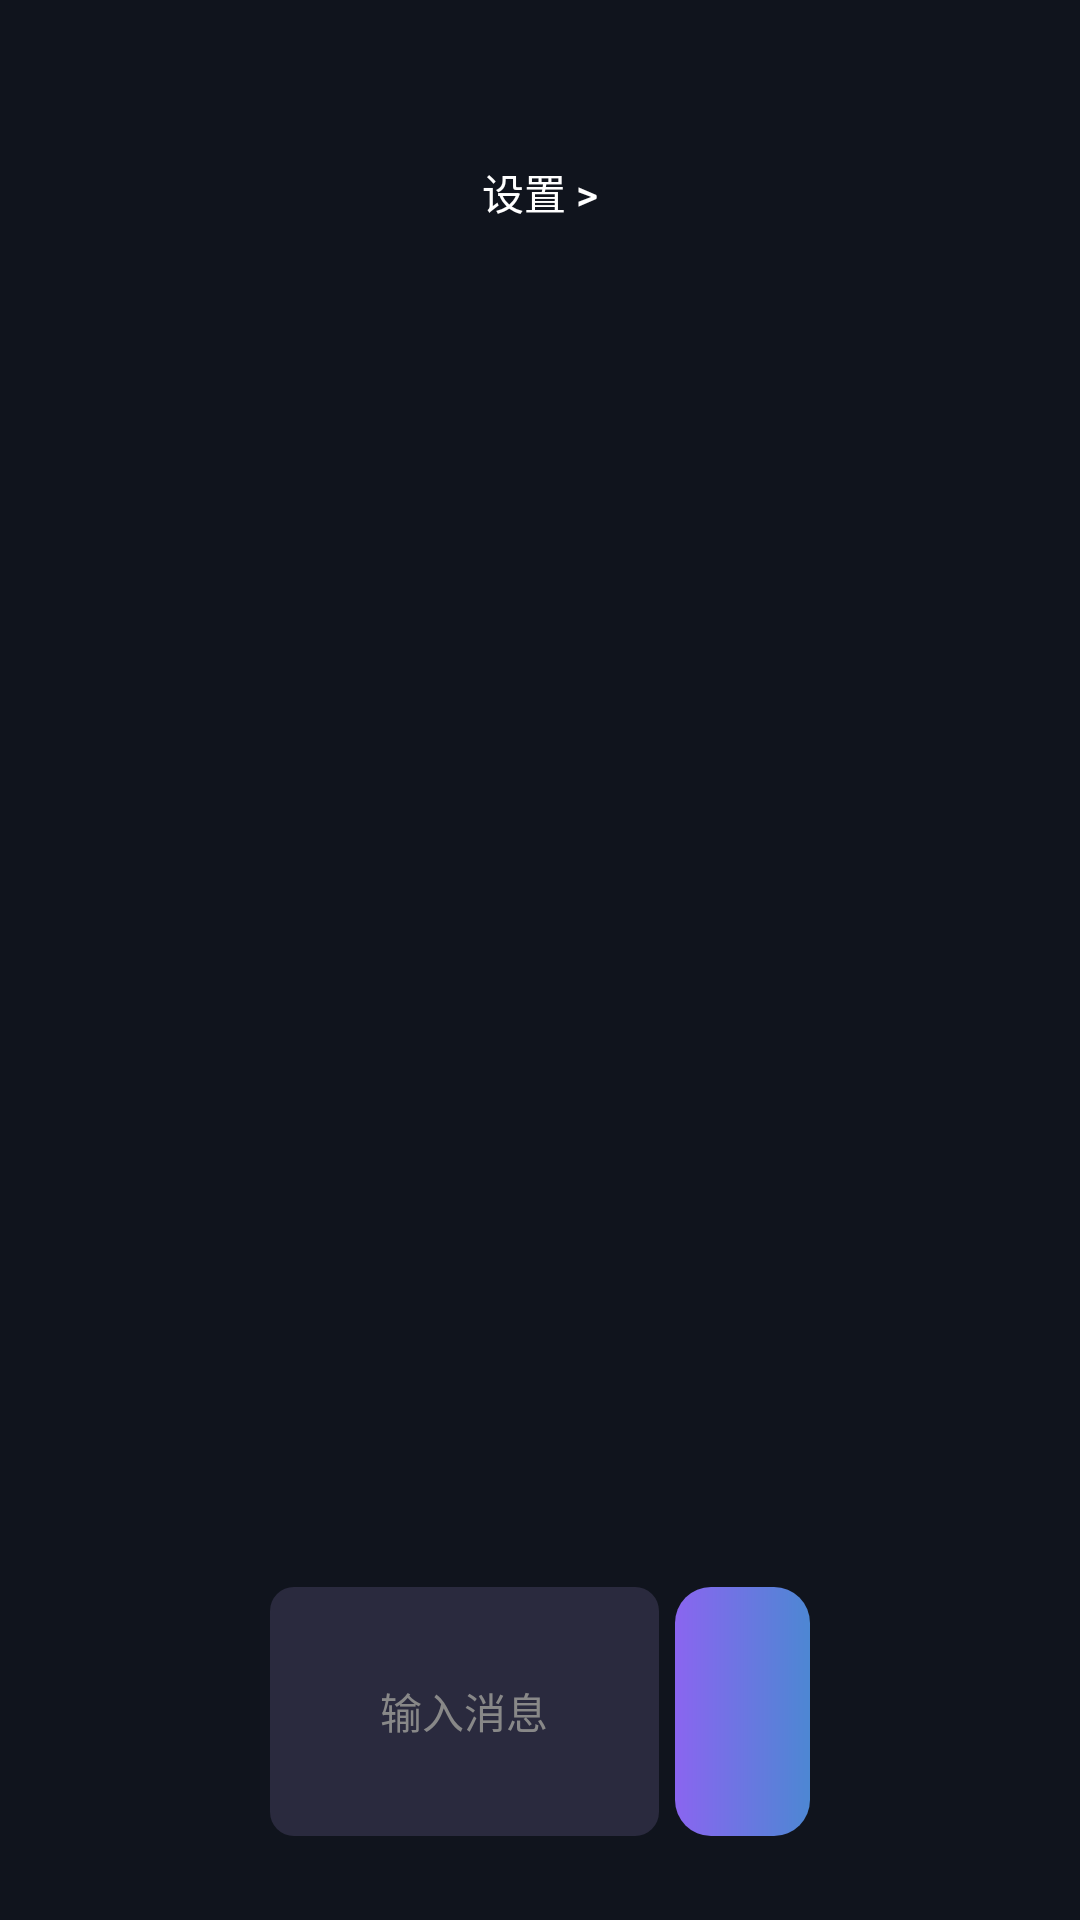

Produce the Android XML layout that renders to this screen, including the resource entries it uses.
<!-- AndroidManifest.xml: activity theme Theme.AppCompat.NoActionBar -->
<!-- res/layout/activity_chat.xml -->
<?xml version="1.0" encoding="utf-8"?>
<androidx.constraintlayout.widget.ConstraintLayout
    xmlns:android="http://schemas.android.com/apk/res/android"
    xmlns:app="http://schemas.android.com/apk/res-auto"
    android:layout_width="match_parent"
    android:layout_height="match_parent"
    android:background="@drawable/main_background">

    <Button
        android:id="@+id/dialSetting"
        android:layout_width="0dp"
        android:layout_height="0dp"
        app:layout_constraintWidth_percent="0.6"
        app:layout_constraintHeight_percent="0.2"
        android:text="设置 >"
        android:textSize="14sp"
        android:textColor="#FFFFFF"
        android:background="@android:color/transparent"
        app:layout_constraintStart_toStartOf="parent"
        app:layout_constraintEnd_toEndOf="parent"
        app:layout_constraintTop_toTopOf="parent"
        app:layout_constraintBottom_toBottomOf="parent"
        app:layout_constraintVertical_bias="0"/>
    
    <androidx.recyclerview.widget.RecyclerView
        android:id="@+id/recyclerViewMessages"
        android:layout_width="0dp"
        android:layout_height="0dp"
        android:scrollbars="vertical"
        android:clipToPadding="false"
        android:paddingVertical="8dp"
        app:layout_constraintStart_toStartOf="parent"
        app:layout_constraintEnd_toEndOf="parent"
        app:layout_constraintTop_toBottomOf="@id/dialSetting"
        app:layout_constraintBottom_toTopOf="@id/inputContainer" />

    
    <ScrollView
        android:id="@+id/streamingContainer"
        android:layout_width="0dp"
        android:layout_height="wrap_content"
        android:visibility="gone"
        android:maxHeight="140dp"
        android:scrollbars="none"
        android:focusable="false"
        android:focusableInTouchMode="false"
        app:layout_constraintStart_toStartOf="parent"
        app:layout_constraintEnd_toEndOf="parent"
        app:layout_constraintTop_toBottomOf="@id/recyclerViewMessages"
        app:layout_constraintBottom_toTopOf="@id/inputContainer"
        app:layout_constraintVertical_bias="1">

        <TextView
            android:id="@+id/tvStreaming"
            android:layout_width="wrap_content"
            android:layout_height="wrap_content"
            android:layout_marginStart="12dp"
            android:layout_marginEnd="12dp"
            android:layout_marginBottom="4dp"
            android:background="@drawable/message_bubble_ai"
            android:maxWidth="280dp"
            android:padding="12dp"
            android:textColor="#FFFFFF"
            android:textSize="15sp" />
    </ScrollView>

    
    <androidx.constraintlayout.widget.ConstraintLayout
        android:id="@+id/inputContainer"
        android:layout_width="0dp"
        android:layout_height="0dp"
        android:background="@drawable/main_background"
        app:layout_constraintWidth_percent="0.5"
        app:layout_constraintHeight_percent="0.13"
        app:layout_constraintVertical_bias="0.95"
        app:layout_constraintStart_toStartOf="parent"
        app:layout_constraintEnd_toEndOf="parent"
        app:layout_constraintTop_toTopOf="parent"
        app:layout_constraintBottom_toBottomOf="parent">

        <EditText
            android:id="@+id/etInput"
            android:layout_width="0dp"
            android:layout_height="0dp"
            android:hint="输入消息"
            android:importantForAutofill="no"
            android:textColor="#FFFFFF"
            android:textColorHint="#888888"
            android:textSize="14sp"
            android:gravity="center"
            android:background="@drawable/input_background"
            android:inputType="text"
            android:imeOptions="actionSend"
            app:layout_constraintTop_toTopOf="parent"
            app:layout_constraintBottom_toBottomOf="parent"
            app:layout_constraintStart_toStartOf="parent"
            app:layout_constraintEnd_toStartOf="@+id/chatInputGuideline"/>

        <androidx.constraintlayout.widget.Guideline
            android:id="@+id/chatInputGuideline"
            android:layout_width="wrap_content"
            android:layout_height="wrap_content"
            android:orientation="vertical"
            app:layout_constraintGuide_percent="0.72" />   



        
        <ImageButton
            android:id="@+id/btnSend"
            android:layout_width="0dp"
            android:layout_height="0dp"
            android:layout_marginStart="8dp"
            android:src="@drawable/ic_send"
            android:contentDescription="发送"
            android:background="@drawable/main_button_background"
            android:gravity="center"
            android:scaleType="fitCenter"
            android:padding="4dp"
            app:layout_constraintEnd_toEndOf="parent"
            app:layout_constraintTop_toTopOf="parent"
            app:layout_constraintBottom_toBottomOf="parent"
            app:layout_constraintWidth_percent="0.25"
            app:layout_constraintHorizontal_bias="1"/>

    </androidx.constraintlayout.widget.ConstraintLayout>

</androidx.constraintlayout.widget.ConstraintLayout>
<!-- resources referenced by this layout -->
<resources>
  <!-- drawable input_background (drawable) -->
  <?xml version="1.0" encoding="utf-8"?>
  <shape xmlns:android="http://schemas.android.com/apk/res/android">
      <solid android:color="#2A2A3E" />
      <corners android:radius="8dp" />
  </shape>
  <!-- drawable main_background (drawable) -->
  <?xml version="1.0" encoding="utf-8"?>
  <shape xmlns:android="http://schemas.android.com/apk/res/android">
      
      <solid android:color="#10141D" />
  </shape>
  <!-- drawable main_button_background (drawable) -->
  <?xml version="1.0" encoding="utf-8"?>
  <shape xmlns:android="http://schemas.android.com/apk/res/android"
      android:shape="rectangle"> 
  
      
      <gradient
          android:startColor="#8A65F0"
          android:endColor="#4D87D3"
          android:angle="0" />         
  
      
      <corners android:radius="12dp" />
  
  </shape>
  <!-- drawable message_bubble_ai (drawable) -->
  <?xml version="1.0" encoding="utf-8"?>
  <shape xmlns:android="http://schemas.android.com/apk/res/android">
      <solid android:color="#2A2A3E" />
      <corners
          android:topLeftRadius="4dp"
          android:topRightRadius="16dp"
          android:bottomLeftRadius="16dp"
          android:bottomRightRadius="16dp" />
  </shape>
</resources>
